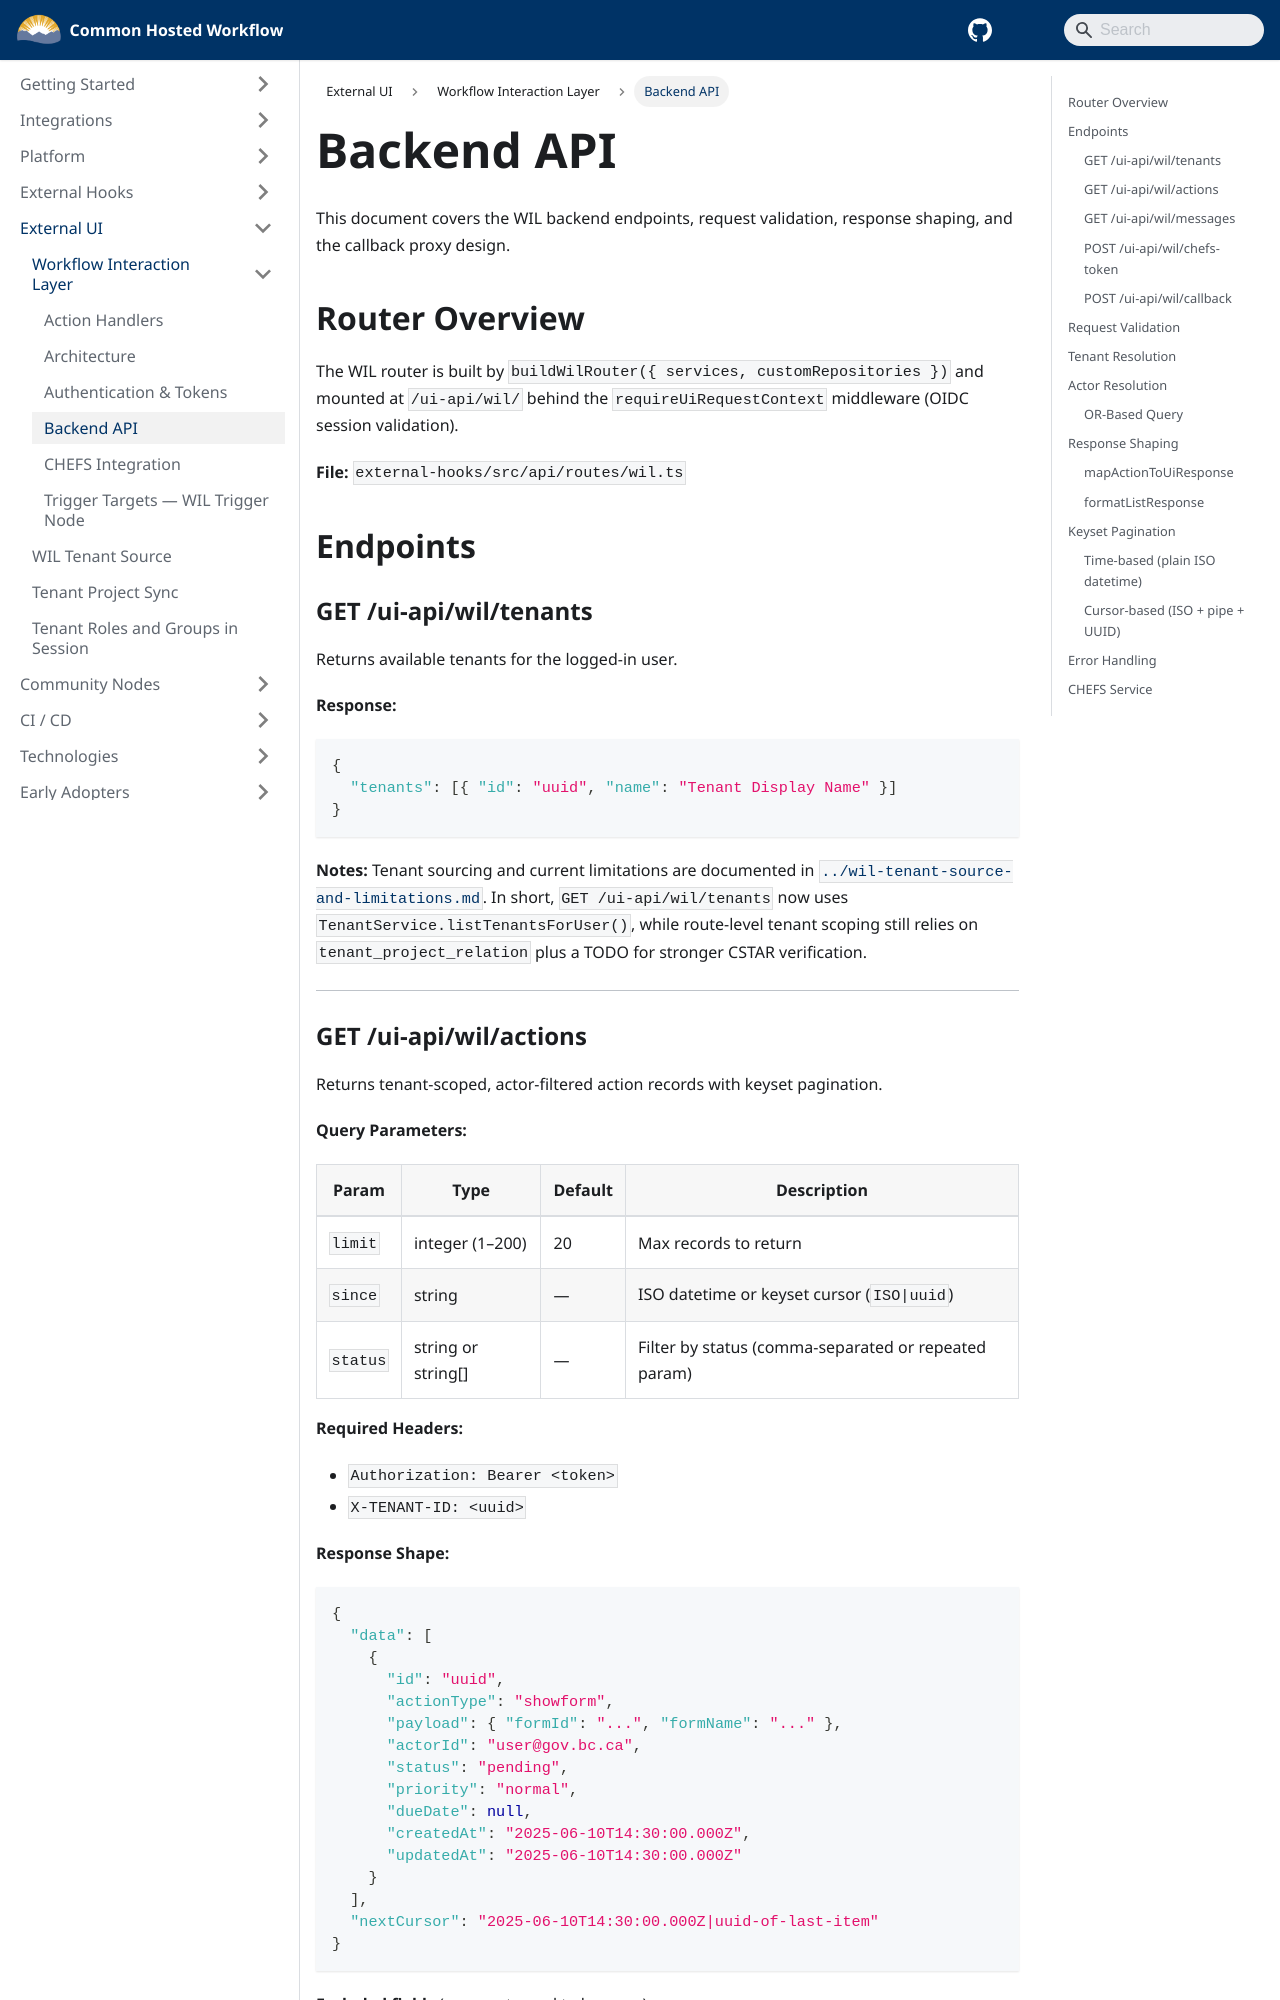

repository: bcgov/common-hosted-workflow · page: external-ui/WIL/backend-api.html · generator: docusaurus

# Backend API

This document covers the WIL backend endpoints, request validation, response shaping, and the callback proxy design.

## Router Overview

The WIL router is built by `buildWilRouter({ services, customRepositories })` and mounted at `/ui-api/wil/` behind the `requireUiRequestContext` middleware (OIDC session validation).

**File:** `external-hooks/src/api/routes/wil.ts`

## Endpoints

### GET /ui-api/wil/tenants

Returns available tenants for the logged-in user.

**Response:**

```json
{
  "tenants": [{ "id": "uuid", "name": "Tenant Display Name" }]
}
```

**Notes:** Tenant sourcing and current limitations are documented in [`../wil-tenant-source-and-limitations.md`](../wil-tenant-source-and-limitations.md). In short, `GET /ui-api/wil/tenants` now uses `TenantService.listTenantsForUser()`, while route-level tenant scoping still relies on `tenant_project_relation` plus a TODO for stronger CSTAR verification.

---

### GET /ui-api/wil/actions

Returns tenant-scoped, actor-filtered action records with keyset pagination.

**Query Parameters:**

| Param    | Type               | Default | Description                                          |
| -------- | ------------------ | ------- | ---------------------------------------------------- |
| `limit`  | integer (1–200)    | 20      | Max records to return                                |
| `since`  | string             | —       | ISO datetime or keyset cursor (`ISO\|uuid`)          |
| `status` | string or string[] | —       | Filter by status (comma-separated or repeated param) |

**Required Headers:**

- `Authorization: Bearer <token>`
- `X-TENANT-ID: <uuid>`

**Response Shape:**

```json
{
  "data": [
    {
      "id": "uuid",
      "actionType": "showform",
      "payload": { "formId": "...", "formName": "..." },
      "actorId": "user@gov.bc.ca",
      "status": "pending",
      "priority": "normal",
      "dueDate": null,
      "createdAt": "2025-06-10T14:30:00.000Z",
      "updatedAt": "2025-06-10T14:30:00.000Z"
    }
  ],
  "nextCursor": "2025-06-10T14:30:00.000Z|uuid-of-last-item"
}
```

**Excluded fields** (never returned to browser):

- `callbackUrl`, `callbackMethod`, `callbackPayloadSpec`
- `metadata`, `workflowInstanceId`, `workflowId`, `projectId`
- `actorType`, `checkIn`
- `payload.formApiKey` (case-insensitive match, stripped for `showform` actions)

---
